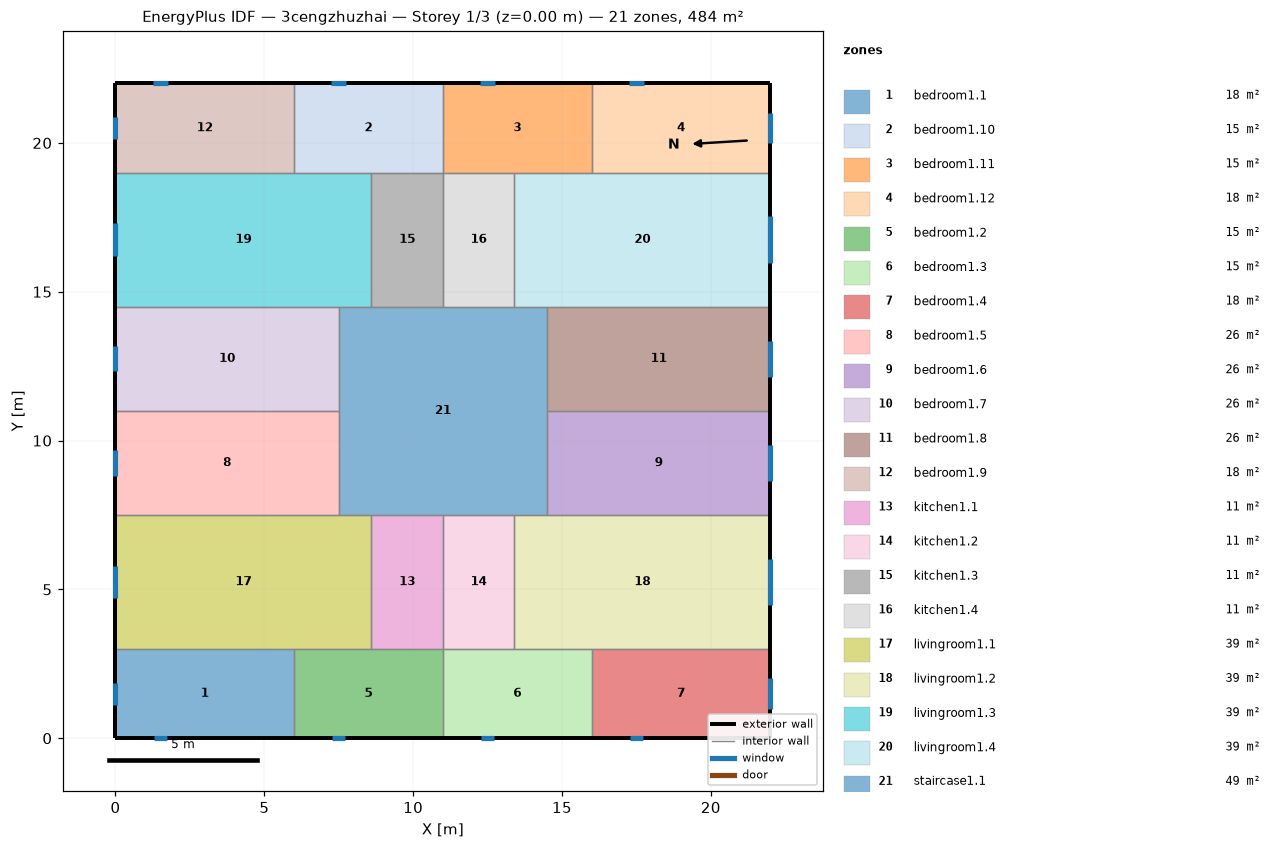
=== STOREY PLAN SPEC (per zone: floor XY polygon, exterior-wall plan segments, windows/doors) ===
zone 1: bedroom1.1  (18.0 m²)
  floor: (6.00, 3.00) (6.00, 0.00) (0.00, 0.00) (0.00, 3.00)
  exterior wall: (0.00, 3.00) – (0.00, 0.00)  [3.0 m]
    window: (0.00, 1.87) – (0.00, 1.13)  [1.1 m²]
  exterior wall: (0.00, 0.00) – (6.00, 0.00)  [6.0 m]
    window: (1.28, 0.00) – (1.72, 0.00)  [0.6 m²]
  interior walls: 2
zone 2: bedroom1.10  (15.0 m²)
  floor: (11.00, 22.00) (11.00, 19.00) (6.00, 19.00) (6.00, 22.00)
  exterior wall: (11.00, 22.00) – (6.00, 22.00)  [5.0 m]
    window: (7.76, 22.00) – (7.24, 22.00)  [0.8 m²]
  interior walls: 4
zone 3: bedroom1.11  (15.0 m²)
  floor: (16.00, 22.00) (16.00, 19.00) (11.00, 19.00) (11.00, 22.00)
  exterior wall: (16.00, 22.00) – (11.00, 22.00)  [5.0 m]
    window: (12.76, 22.00) – (12.24, 22.00)  [0.8 m²]
  interior walls: 4
zone 4: bedroom1.12  (18.0 m²)
  floor: (22.00, 22.00) (22.00, 19.00) (16.00, 19.00) (16.00, 22.00)
  exterior wall: (22.00, 19.00) – (22.00, 22.00)  [3.0 m]
    window: (22.00, 19.98) – (22.00, 21.02)  [1.6 m²]
  exterior wall: (22.00, 22.00) – (16.00, 22.00)  [6.0 m]
    window: (17.76, 22.00) – (17.24, 22.00)  [0.8 m²]
  interior walls: 2
zone 5: bedroom1.2  (15.0 m²)
  floor: (11.00, 3.00) (11.00, 0.00) (6.00, 0.00) (6.00, 3.00)
  exterior wall: (6.00, 0.00) – (11.00, 0.00)  [5.0 m]
    window: (7.28, 0.00) – (7.72, 0.00)  [0.6 m²]
  interior walls: 4
zone 6: bedroom1.3  (15.0 m²)
  floor: (16.00, 3.00) (16.00, 0.00) (11.00, 0.00) (11.00, 3.00)
  exterior wall: (11.00, 0.00) – (16.00, 0.00)  [5.0 m]
    window: (12.28, 0.00) – (12.72, 0.00)  [0.6 m²]
  interior walls: 4
zone 7: bedroom1.4  (18.0 m²)
  floor: (22.00, 3.00) (22.00, 0.00) (16.00, 0.00) (16.00, 3.00)
  exterior wall: (16.00, 0.00) – (22.00, 0.00)  [6.0 m]
    window: (17.28, 0.00) – (17.72, 0.00)  [0.6 m²]
  exterior wall: (22.00, 0.00) – (22.00, 3.00)  [3.0 m]
    window: (22.00, 0.98) – (22.00, 2.02)  [1.6 m²]
  interior walls: 2
zone 8: bedroom1.5  (26.2 m²)
  floor: (7.50, 11.00) (7.50, 7.50) (0.00, 7.50) (0.00, 11.00)
  exterior wall: (0.00, 11.00) – (0.00, 7.50)  [3.5 m]
    window: (0.00, 9.68) – (0.00, 8.82)  [1.3 m²]
  interior walls: 3
zone 9: bedroom1.6  (26.2 m²)
  floor: (22.00, 11.00) (22.00, 7.50) (14.50, 7.50) (14.50, 11.00)
  exterior wall: (22.00, 7.50) – (22.00, 11.00)  [3.5 m]
    window: (22.00, 8.64) – (22.00, 9.86)  [1.8 m²]
  interior walls: 3
zone 10: bedroom1.7  (26.2 m²)
  floor: (7.50, 14.50) (7.50, 11.00) (0.00, 11.00) (0.00, 14.50)
  exterior wall: (0.00, 14.50) – (0.00, 11.00)  [3.5 m]
    window: (0.00, 13.18) – (0.00, 12.32)  [1.3 m²]
  interior walls: 3
zone 11: bedroom1.8  (26.2 m²)
  floor: (22.00, 14.50) (22.00, 11.00) (14.50, 11.00) (14.50, 14.50)
  exterior wall: (22.00, 11.00) – (22.00, 14.50)  [3.5 m]
    window: (22.00, 12.14) – (22.00, 13.36)  [1.8 m²]
  interior walls: 3
zone 12: bedroom1.9  (18.0 m²)
  floor: (6.00, 22.00) (6.00, 19.00) (0.00, 19.00) (0.00, 22.00)
  exterior wall: (0.00, 22.00) – (0.00, 19.00)  [3.0 m]
    window: (0.00, 20.87) – (0.00, 20.13)  [1.1 m²]
  exterior wall: (6.00, 22.00) – (0.00, 22.00)  [6.0 m]
    window: (1.76, 22.00) – (1.24, 22.00)  [0.8 m²]
  interior walls: 2
zone 13: kitchen1.1  (10.8 m²)
  floor: (11.00, 7.50) (11.00, 3.00) (8.60, 3.00) (8.60, 7.50)
  interior walls: 4
zone 14: kitchen1.2  (10.8 m²)
  floor: (13.40, 7.50) (13.40, 3.00) (11.00, 3.00) (11.00, 7.50)
  interior walls: 4
zone 15: kitchen1.3  (10.8 m²)
  floor: (11.00, 19.00) (11.00, 14.50) (8.60, 14.50) (8.60, 19.00)
  interior walls: 4
zone 16: kitchen1.4  (10.8 m²)
  floor: (13.40, 19.00) (13.40, 14.50) (11.00, 14.50) (11.00, 19.00)
  interior walls: 4
zone 17: livingroom1.1  (38.7 m²)
  floor: (8.60, 7.50) (8.60, 3.00) (0.00, 3.00) (0.00, 7.50)
  exterior wall: (0.00, 7.50) – (0.00, 3.00)  [4.5 m]
    window: (0.00, 5.80) – (0.00, 4.70)  [1.7 m²]
  interior walls: 5
zone 18: livingroom1.2  (38.7 m²)
  floor: (22.00, 7.50) (22.00, 3.00) (13.40, 3.00) (13.40, 7.50)
  exterior wall: (22.00, 3.00) – (22.00, 7.50)  [4.5 m]
    window: (22.00, 4.47) – (22.00, 6.03)  [2.3 m²]
  interior walls: 5
zone 19: livingroom1.3  (38.7 m²)
  floor: (8.60, 19.00) (8.60, 14.50) (0.00, 14.50) (0.00, 19.00)
  exterior wall: (0.00, 19.00) – (0.00, 14.50)  [4.5 m]
    window: (0.00, 17.30) – (0.00, 16.20)  [1.7 m²]
  interior walls: 5
zone 20: livingroom1.4  (38.7 m²)
  floor: (22.00, 19.00) (22.00, 14.50) (13.40, 14.50) (13.40, 19.00)
  exterior wall: (22.00, 14.50) – (22.00, 19.00)  [4.5 m]
    window: (22.00, 15.97) – (22.00, 17.53)  [2.3 m²]
  interior walls: 5
zone 21: staircase1.1  (49.0 m²)
  floor: (14.50, 14.50) (14.50, 7.50) (7.50, 7.50) (7.50, 14.50)
  interior walls: 12

=== DERIVED (storey summary) ===
Building: 3cengzhuzhai
Storey: 1 of 3  (floor level z = 0.00 m)
Storey gross floor area: 484.0 m²
Zones on this storey: 21
  - bedroom1.1: floor 18.0 m²; exterior wall 9.0 m (27.0 m²); 2 window(s) 1.7 m²; WWR 6.5%
  - bedroom1.10: floor 15.0 m²; exterior wall 5.0 m (15.0 m²); 1 window(s) 0.8 m²; WWR 5.1%
  - bedroom1.11: floor 15.0 m²; exterior wall 5.0 m (15.0 m²); 1 window(s) 0.8 m²; WWR 5.1%
  - bedroom1.12: floor 18.0 m²; exterior wall 9.0 m (27.0 m²); 2 window(s) 2.3 m²; WWR 8.6%
  - bedroom1.2: floor 15.0 m²; exterior wall 5.0 m (15.0 m²); 1 window(s) 0.6 m²; WWR 4.3%
  - bedroom1.3: floor 15.0 m²; exterior wall 5.0 m (15.0 m²); 1 window(s) 0.6 m²; WWR 4.3%
  - bedroom1.4: floor 18.0 m²; exterior wall 9.0 m (27.0 m²); 2 window(s) 2.2 m²; WWR 8.2%
  - bedroom1.5: floor 26.2 m²; exterior wall 3.5 m (10.5 m²); 1 window(s) 1.3 m²; WWR 12.2%
  - bedroom1.6: floor 26.2 m²; exterior wall 3.5 m (10.5 m²); 1 window(s) 1.8 m²; WWR 17.3%
  - bedroom1.7: floor 26.2 m²; exterior wall 3.5 m (10.5 m²); 1 window(s) 1.3 m²; WWR 12.2%
  - bedroom1.8: floor 26.2 m²; exterior wall 3.5 m (10.5 m²); 1 window(s) 1.8 m²; WWR 17.3%
  - bedroom1.9: floor 18.0 m²; exterior wall 9.0 m (27.0 m²); 2 window(s) 1.9 m²; WWR 6.9%
  - kitchen1.1: floor 10.8 m²
  - kitchen1.2: floor 10.8 m²
  - kitchen1.3: floor 10.8 m²
  - kitchen1.4: floor 10.8 m²
  - livingroom1.1: floor 38.7 m²; exterior wall 4.5 m (13.5 m²); 1 window(s) 1.7 m²; WWR 12.2%
  - livingroom1.2: floor 38.7 m²; exterior wall 4.5 m (13.5 m²); 1 window(s) 2.3 m²; WWR 17.3%
  - livingroom1.3: floor 38.7 m²; exterior wall 4.5 m (13.5 m²); 1 window(s) 1.7 m²; WWR 12.2%
  - livingroom1.4: floor 38.7 m²; exterior wall 4.5 m (13.5 m²); 1 window(s) 2.3 m²; WWR 17.3%
  - staircase1.1: floor 49.0 m²
Zone adjacency (shared interzone walls):
  - bedroom1.1 ↔ bedroom1.2
  - bedroom1.1 ↔ livingroom1.1
  - bedroom1.10 ↔ bedroom1.11
  - bedroom1.10 ↔ bedroom1.9
  - bedroom1.10 ↔ kitchen1.3
  - bedroom1.10 ↔ livingroom1.3
  - bedroom1.11 ↔ bedroom1.12
  - bedroom1.11 ↔ kitchen1.4
  - bedroom1.11 ↔ livingroom1.4
  - bedroom1.12 ↔ livingroom1.4
  - bedroom1.2 ↔ bedroom1.3
  - bedroom1.2 ↔ kitchen1.1
  - bedroom1.2 ↔ livingroom1.1
  - bedroom1.3 ↔ bedroom1.4
  - bedroom1.3 ↔ kitchen1.2
  - bedroom1.3 ↔ livingroom1.2
  - bedroom1.4 ↔ livingroom1.2
  - bedroom1.5 ↔ bedroom1.7
  - bedroom1.5 ↔ livingroom1.1
  - bedroom1.5 ↔ staircase1.1
  - bedroom1.6 ↔ bedroom1.8
  - bedroom1.6 ↔ livingroom1.2
  - bedroom1.6 ↔ staircase1.1
  - bedroom1.7 ↔ livingroom1.3
  - bedroom1.7 ↔ staircase1.1
  - bedroom1.8 ↔ livingroom1.4
  - bedroom1.8 ↔ staircase1.1
  - bedroom1.9 ↔ livingroom1.3
  - kitchen1.1 ↔ kitchen1.2
  - kitchen1.1 ↔ livingroom1.1
  - kitchen1.1 ↔ staircase1.1
  - kitchen1.2 ↔ livingroom1.2
  - kitchen1.2 ↔ staircase1.1
  - kitchen1.3 ↔ kitchen1.4
  - kitchen1.3 ↔ livingroom1.3
  - kitchen1.3 ↔ staircase1.1
  - kitchen1.4 ↔ livingroom1.4
  - kitchen1.4 ↔ staircase1.1
  - livingroom1.1 ↔ staircase1.1
  - livingroom1.2 ↔ staircase1.1
  - livingroom1.3 ↔ staircase1.1
  - livingroom1.4 ↔ staircase1.1